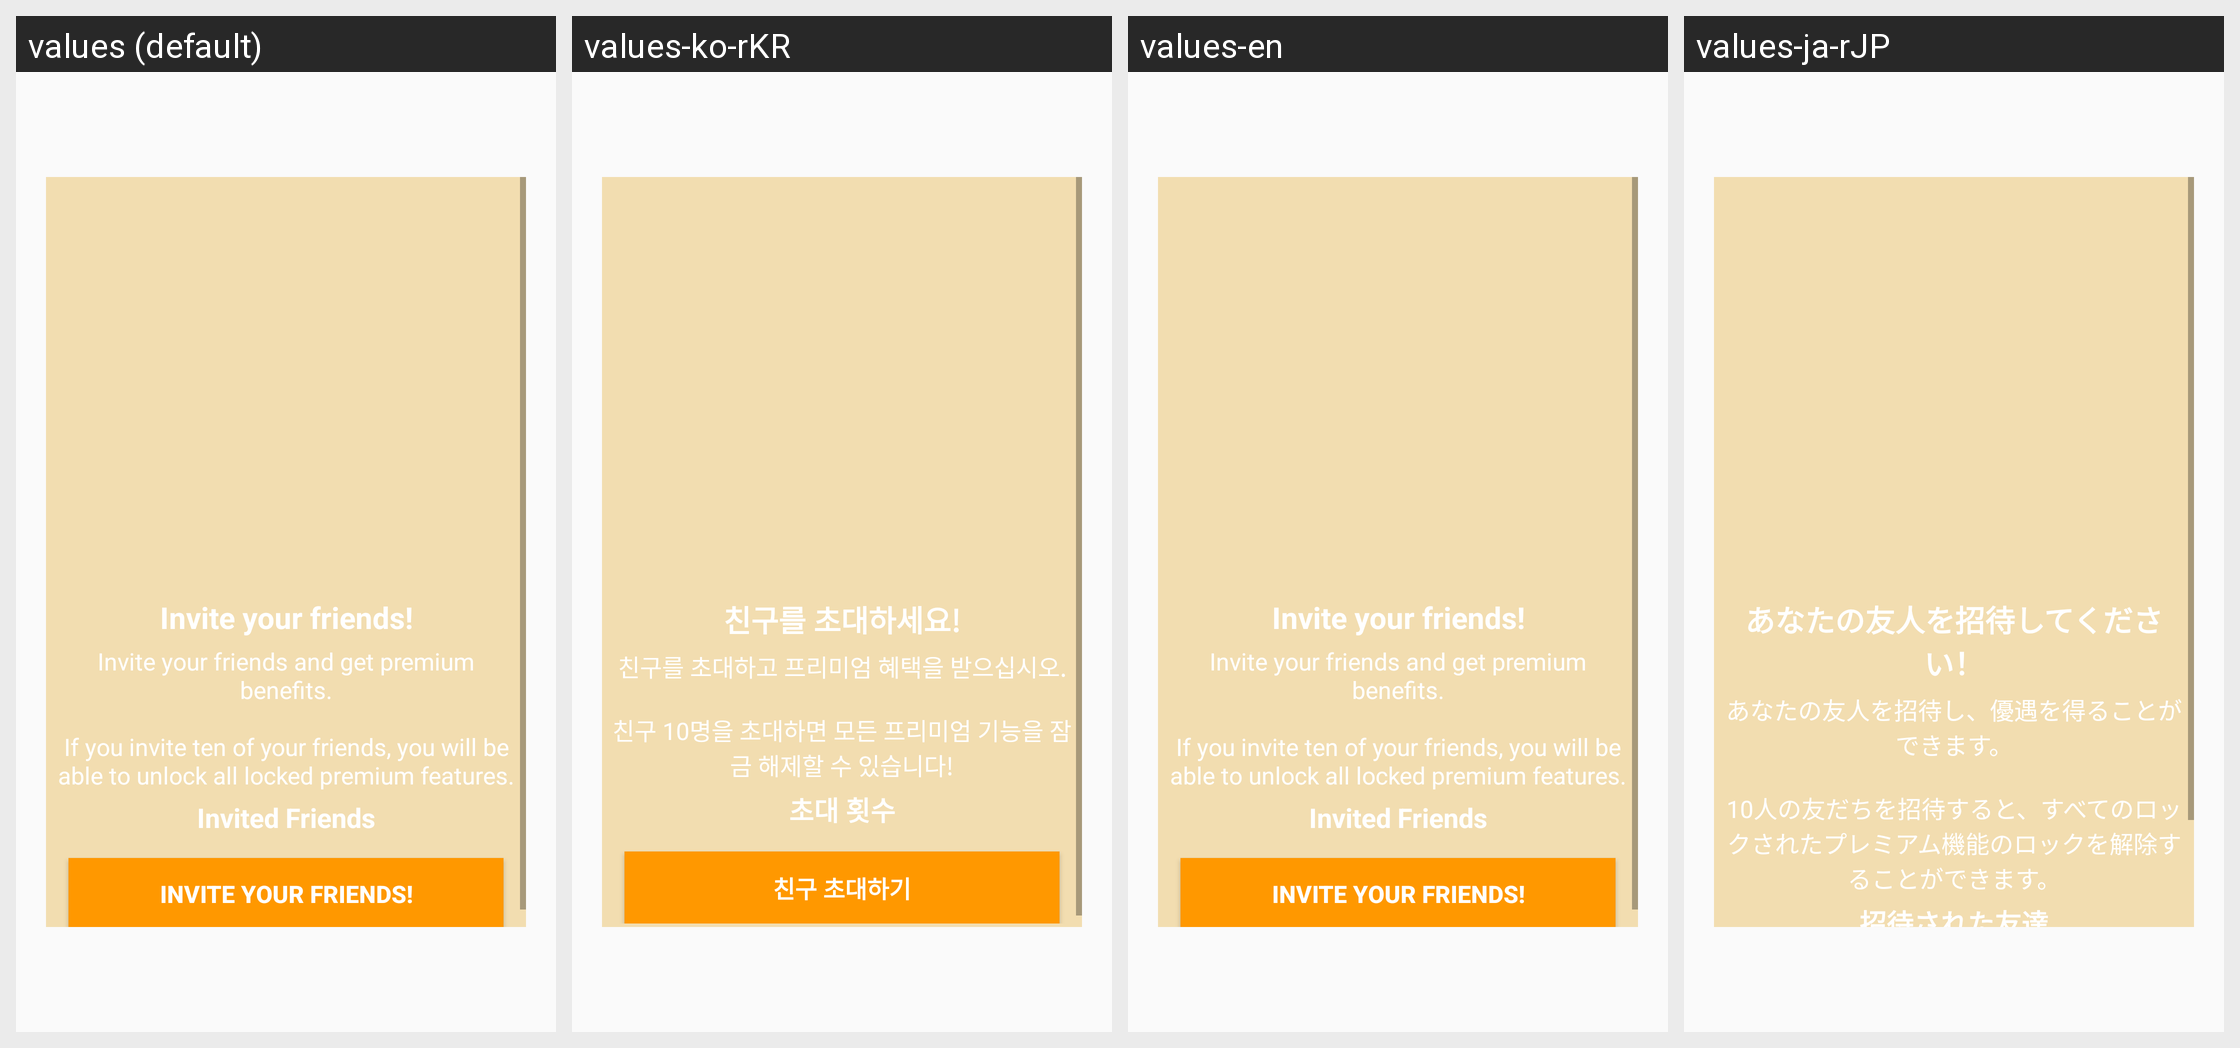

Translations of the strings shown on this Android screen, per locale in the grid:
Android screen res/layout/layout_dialog_invitation.xml rendered under 4 locales, left to right: values (default), values-ko-rKR, values-en, values-ja-rJP. Device: Nexus 5 (rendered at 1080×1920; each locale shown at half size, 540×960, under a caption strip naming it); theme AppTheme.
Other locales in the repository, not shown: values-in, values-pt, values-ru, values-zh, values-zh-rTW.
Strings drawn on this screen, with the default value and each locale's value (text and hints the layout hard-codes, and strings that could not be matched under every locale, appear in the picture but are not listed):

invitation_tip_title
  values: Invite your friends!
  values-ko-rKR: 친구를 초대하세요!
  values-en: Invite your friends!
  values-ja-rJP: あなたの友人を招待してください！

invitation_tip_content
  values: Invite your friends and get premium benefits.
      
      If you invite ten of your friends, you will be able to unlock all locked premium features.
  values-ko-rKR: 친구를 초대하고 프리미엄 혜택을 받으십시오.
      
      친구 10명을 초대하면 모든 프리미엄 기능을 잠금 해제할 수 있습니다!
  values-en: Invite your friends and get premium benefits.
      
      If you invite ten of your friends, you will be able to unlock all locked premium features.
  values-ja-rJP: あなたの友人を招待し、優遇を得ることができます。
      
      10人の友だちを招待すると、すべてのロックされたプレミアム機能のロックを解除することができます。

invitation_count
  values: Invited Friends
  values-ko-rKR: 초대 횟수
  values-en: Invited Friends
  values-ja-rJP: 招待された友達

invitation_button
  values: Invite your friends!
  values-ko-rKR: 친구 초대하기
  values-en: Invite your friends!
  values-ja-rJP: あなたの友人を招待してください！
